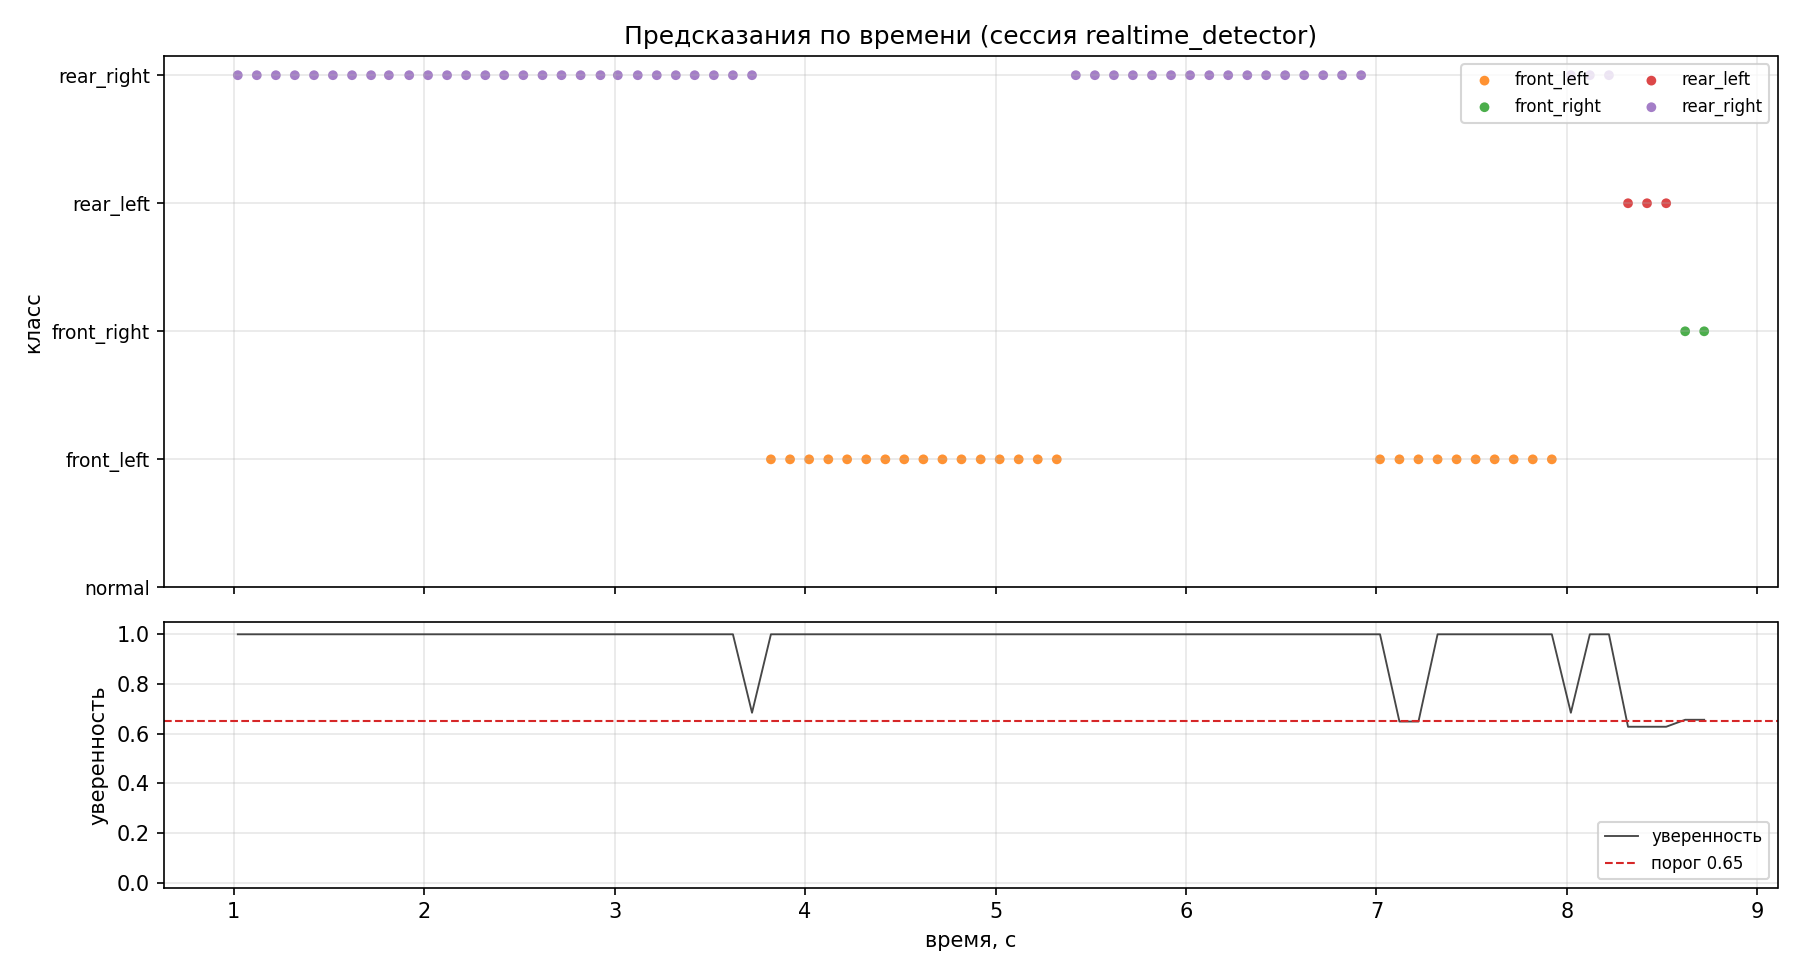

The data file committed next to this chart (first rows):
elapsed_s, prediction, confidence
1.022, rear_right, 1
1.121, rear_right, 1
1.222, rear_right, 1
1.321, rear_right, 1
1.422, rear_right, 1
1.521, rear_right, 1
1.621, rear_right, 1
1.722, rear_right, 1
1.815, rear_right, 1
1.922, rear_right, 1
2.021, rear_right, 1
2.120, rear_right, 1
2.221, rear_right, 1
2.321, rear_right, 1
2.420, rear_right, 1
2.521, rear_right, 1
2.622, rear_right, 1
2.721, rear_right, 1
2.822, rear_right, 1
2.926, rear_right, 1
3.017, rear_right, 1
3.122, rear_right, 1
3.221, rear_right, 1
3.322, rear_right, 1
3.421, rear_right, 1
3.521, rear_right, 1
3.621, rear_right, 1
3.722, rear_right, 0.6841
3.821, front_left, 1
3.921, front_left, 1
4.021, front_left, 1
4.122, front_left, 1
4.221, front_left, 1
4.321, front_left, 1
4.422, front_left, 1
4.521, front_left, 1
4.621, front_left, 1
4.721, front_left, 1
4.821, front_left, 1
4.922, front_left, 1
5.022, front_left, 1
5.122, front_left, 1
5.222, front_left, 1
5.322, front_left, 1
5.422, rear_right, 1
5.522, rear_right, 1
5.622, rear_right, 1
5.721, rear_right, 1
5.822, rear_right, 1
5.922, rear_right, 1
6.021, rear_right, 1
6.122, rear_right, 1
6.222, rear_right, 1
6.322, rear_right, 1
6.421, rear_right, 1
6.521, rear_right, 1
6.621, rear_right, 1
6.721, rear_right, 1
6.819, rear_right, 1
6.920, rear_right, 1
... 18 more rows
